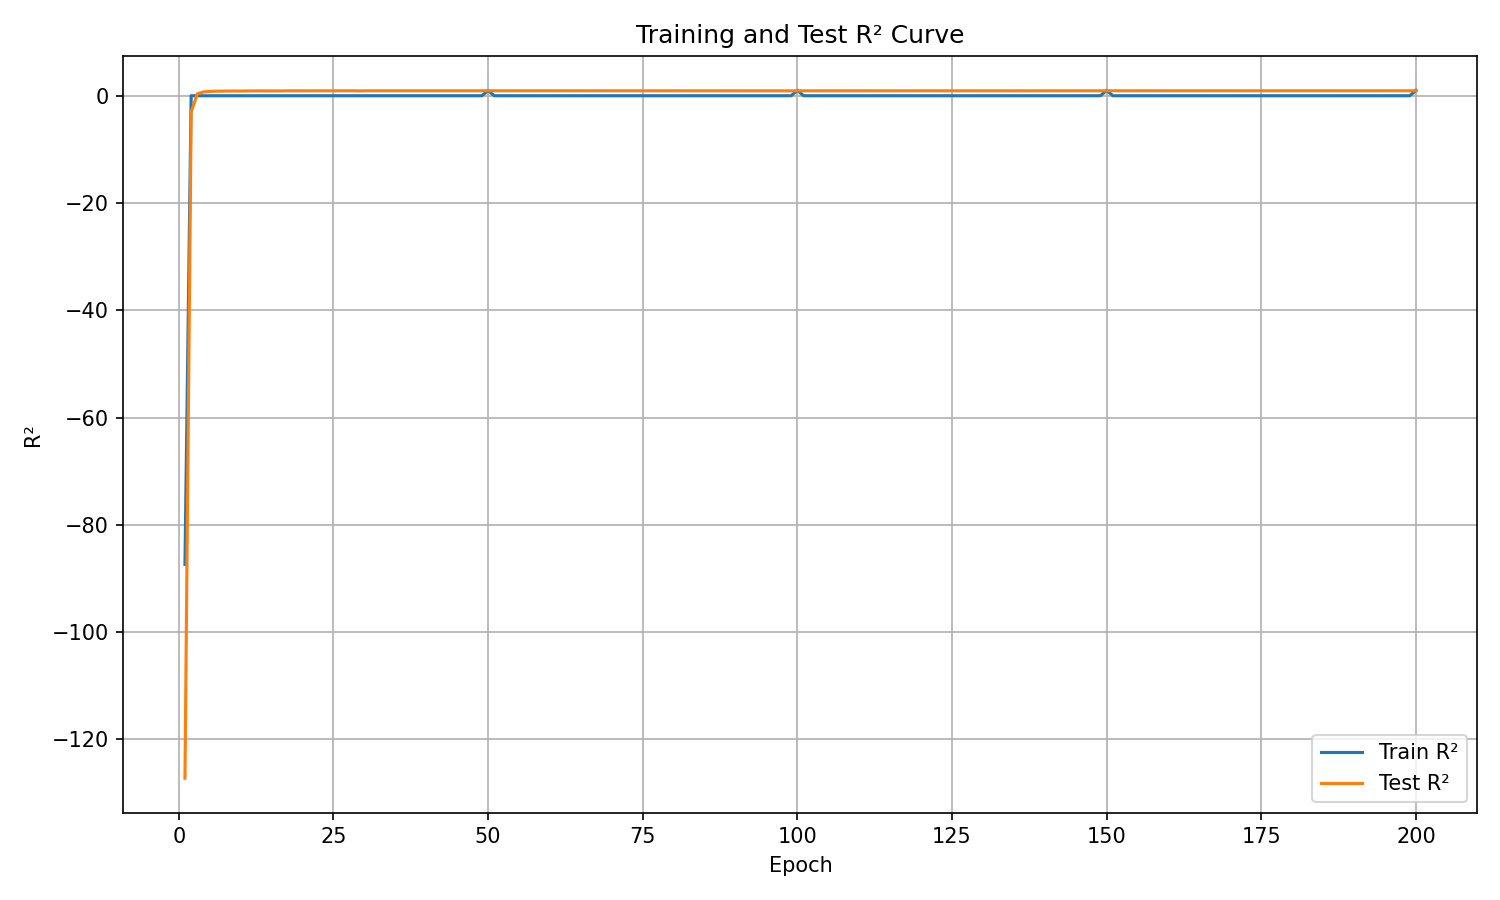

The data file committed next to this chart (first rows):
epoch, train_r², test_r²
1, -87.37, -127.2
2, 0.0, -3.057
3, 0.0, 0.3535
4, 0.0, 0.7129
5, 0.0, 0.802
6, 0.0, 0.8491
7, 0.0, 0.8668
8, 0.0, 0.8814
9, 0.0, 0.8872
10, 0.0, 0.8746
11, 0.0, 0.8964
12, 0.0, 0.9052
13, 0.0, 0.8997
14, 0.0, 0.9073
15, 0.0, 0.9056
16, 0.0, 0.9
17, 0.0, 0.9143
18, 0.0, 0.9184
19, 0.0, 0.9197
20, 0.0, 0.9135
21, 0.0, 0.9149
22, 0.0, 0.9229
23, 0.0, 0.9247
24, 0.0, 0.9243
25, 0.0, 0.9278
26, 0.0, 0.9208
27, 0.0, 0.9147
28, 0.0, 0.9277
29, 0.0, 0.911
30, 0.0, 0.9267
31, 0.0, 0.9304
32, 0.0, 0.9311
33, 0.0, 0.9311
34, 0.0, 0.9323
35, 0.0, 0.9315
36, 0.0, 0.9262
37, 0.0, 0.9282
38, 0.0, 0.9228
39, 0.0, 0.9322
40, 0.0, 0.9303
41, 0.0, 0.9319
42, 0.0, 0.9236
43, 0.0, 0.9314
44, 0.0, 0.9305
45, 0.0, 0.9322
46, 0.0, 0.9271
47, 0.0, 0.9316
48, 0.0, 0.9329
49, 0.0, 0.9331
50, 0.9642, 0.9312
51, 0.0, 0.9342
52, 0.0, 0.9353
53, 0.0, 0.9354
54, 0.0, 0.9301
55, 0.0, 0.9269
56, 0.0, 0.9304
57, 0.0, 0.9286
58, 0.0, 0.9356
59, 0.0, 0.9331
60, 0.0, 0.9342
... 140 more rows
